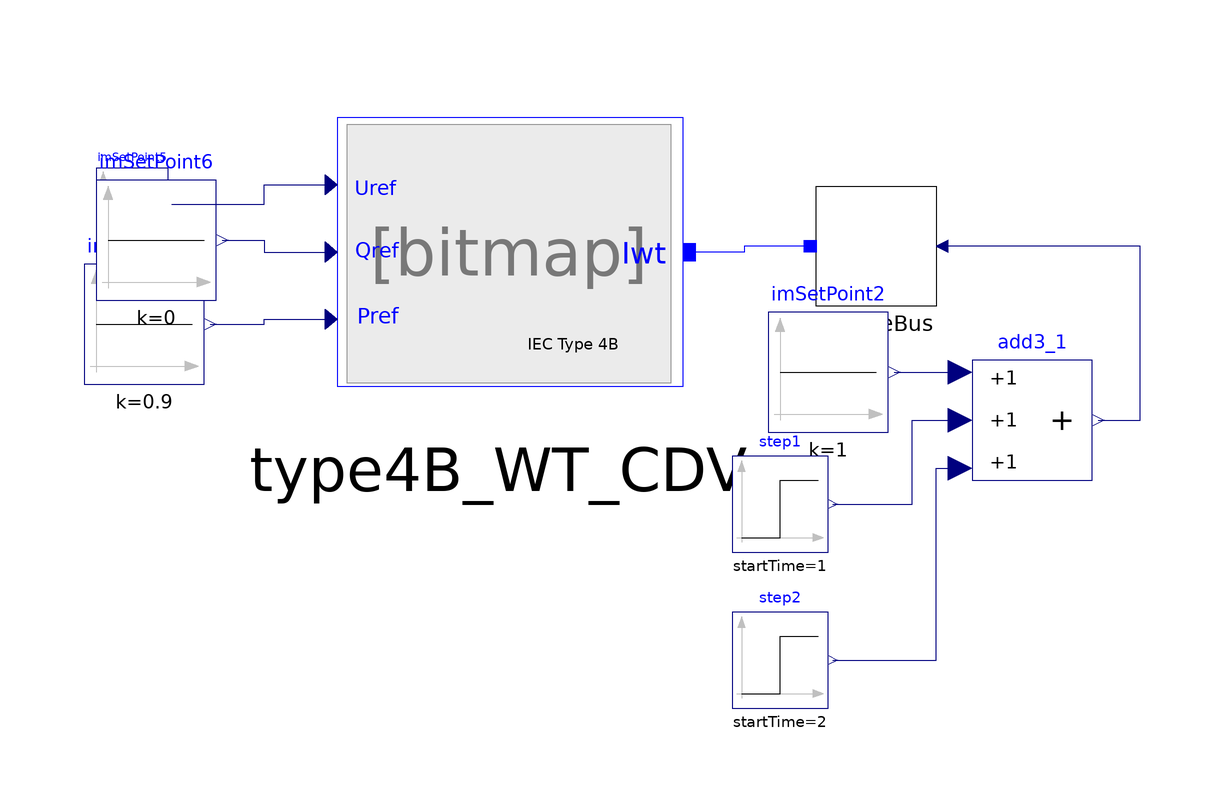

This picture is the connection diagram that the Modelica source below describes through its graphical annotations.

model TestforWTv07_CDV_wApp "Developed by DTU"
  Modelica.Blocks.Sources.Constant imSetPoint1(k=0.9) annotation (Placement(transformation(extent={{-108,-44},{-88,-24}})));
  Modelica.Blocks.Sources.Constant imSetPoint5(k=1) annotation (Placement(transformation(extent={{-106,-20},{-94,-8}})));
  Modelica.Blocks.Sources.Constant imSetPoint6(k=0) annotation (Placement(transformation(extent={{-106,-30},{-86,-10}})));
  iPSL.Electrical.Buses.InfiniteBus2 infiniteBus(angle=0) annotation (Placement(transformation(extent={{34,-31},{14,-11}})));
  iPSL.Electrical.Wind.DTU.Type4B_WT_CDV type4B_WT_CDV annotation (Placement(transformation(extent={{-74,-50},{-4,6}})));
  Modelica.Blocks.Sources.Constant imSetPoint2(k=1) annotation (Placement(transformation(extent={{6,-52},{26,-32}})));
  Modelica.Blocks.Sources.Step step1(
    offset=0,
    height=-0.5,
    startTime=1) annotation (Placement(transformation(extent={{0,-72},{16,-56}})));
  Modelica.Blocks.Sources.Step step2(
    offset=0,
    height=0.5,
    startTime=2) annotation (Placement(transformation(extent={{0,-98},{16,-82}})));
  Modelica.Blocks.Math.Add3 add3_1 annotation (Placement(transformation(extent={{40,-60},{60,-40}})));
equation
  connect(imSetPoint5.y, type4B_WT_CDV.Uref) annotation (Line(
      points={{-93.4,-14},{-78,-14},{-78,-10.8},{-66.7941,-10.8}},
      color={0,0,127},
      smooth=Smooth.None));
  connect(imSetPoint6.y, type4B_WT_CDV.Qref) annotation (Line(
      points={{-85,-20},{-78,-20},{-78,-22},{-66.7941,-22}},
      color={0,0,127},
      smooth=Smooth.None));
  connect(infiniteBus.p, type4B_WT_CDV.WTG_terminal) annotation (Line(
      points={{13,-21},{2,-21},{2,-22},{-7.08824,-22}},
      color={0,0,255},
      smooth=Smooth.None));
  connect(imSetPoint1.y, type4B_WT_CDV.Pref) annotation (Line(
      points={{-87,-34},{-78,-34},{-78,-33.2},{-66.7941,-33.2}},
      color={0,0,127},
      smooth=Smooth.None));
  connect(imSetPoint2.y, add3_1.u1) annotation (Line(points={{27,-42},{38,-42},{38,-42}}, color={0,0,127}));
  connect(step1.y, add3_1.u2) annotation (Line(points={{16.8,-64},{30,-64},{30,-50},{38,-50}}, color={0,0,127}));
  connect(step2.y, add3_1.u3) annotation (Line(points={{16.8,-90},{34,-90},{34,-58},{38,-58}}, color={0,0,127}));
  connect(add3_1.y, infiniteBus.V) annotation (Line(points={{61,-50},{68,-50},{68,-48},{68,-21},{35,-21}}, color={0,0,127}));
  annotation (
    Diagram(coordinateSystem(extent={{-220,-160},{160,100}}, preserveAspectRatio=false)),
    Icon(coordinateSystem(extent={{-220,-160},{160,100}})),
    Documentation(revisions="<html>
<!--DISCLAIMER-->
<p>Copyright 2015-2016 RTE (France), SmarTS Lab (Sweden), AIA (Spain) and DTU (Denmark)</p>
<ul>
<li>RTE: <a href=\"http://www.rte-france.com\">http://www.rte-france.com</a></li>
<li>SmarTS Lab, research group at KTH: <a href=\"https://www.kth.se/en\">https://www.kth.se/en</a></li>
<li>AIA: <a href=\"http://www.aia.es/en/energy\"> http://www.aia.es/en/energy</a></li>
<li>DTU: <a href=\"http://www.dtu.dk/english\"> http://www.dtu.dk/english</a></li>
</ul>
<p>The authors can be contacted by email: <a href=\"mailto:info@itesla-ipsl.org\">info@itesla-ipsl.org</a></p>

<p>This Source Code Form is subject to the terms of the Mozilla Public License, v. 2.0. </p>
<p>If a copy of the MPL was not distributed with this file, You can obtain one at <a href=\"http://mozilla.org/MPL/2.0/\"> http://mozilla.org/MPL/2.0</a>.</p>
</html>"));
end TestforWTv07_CDV_wApp;